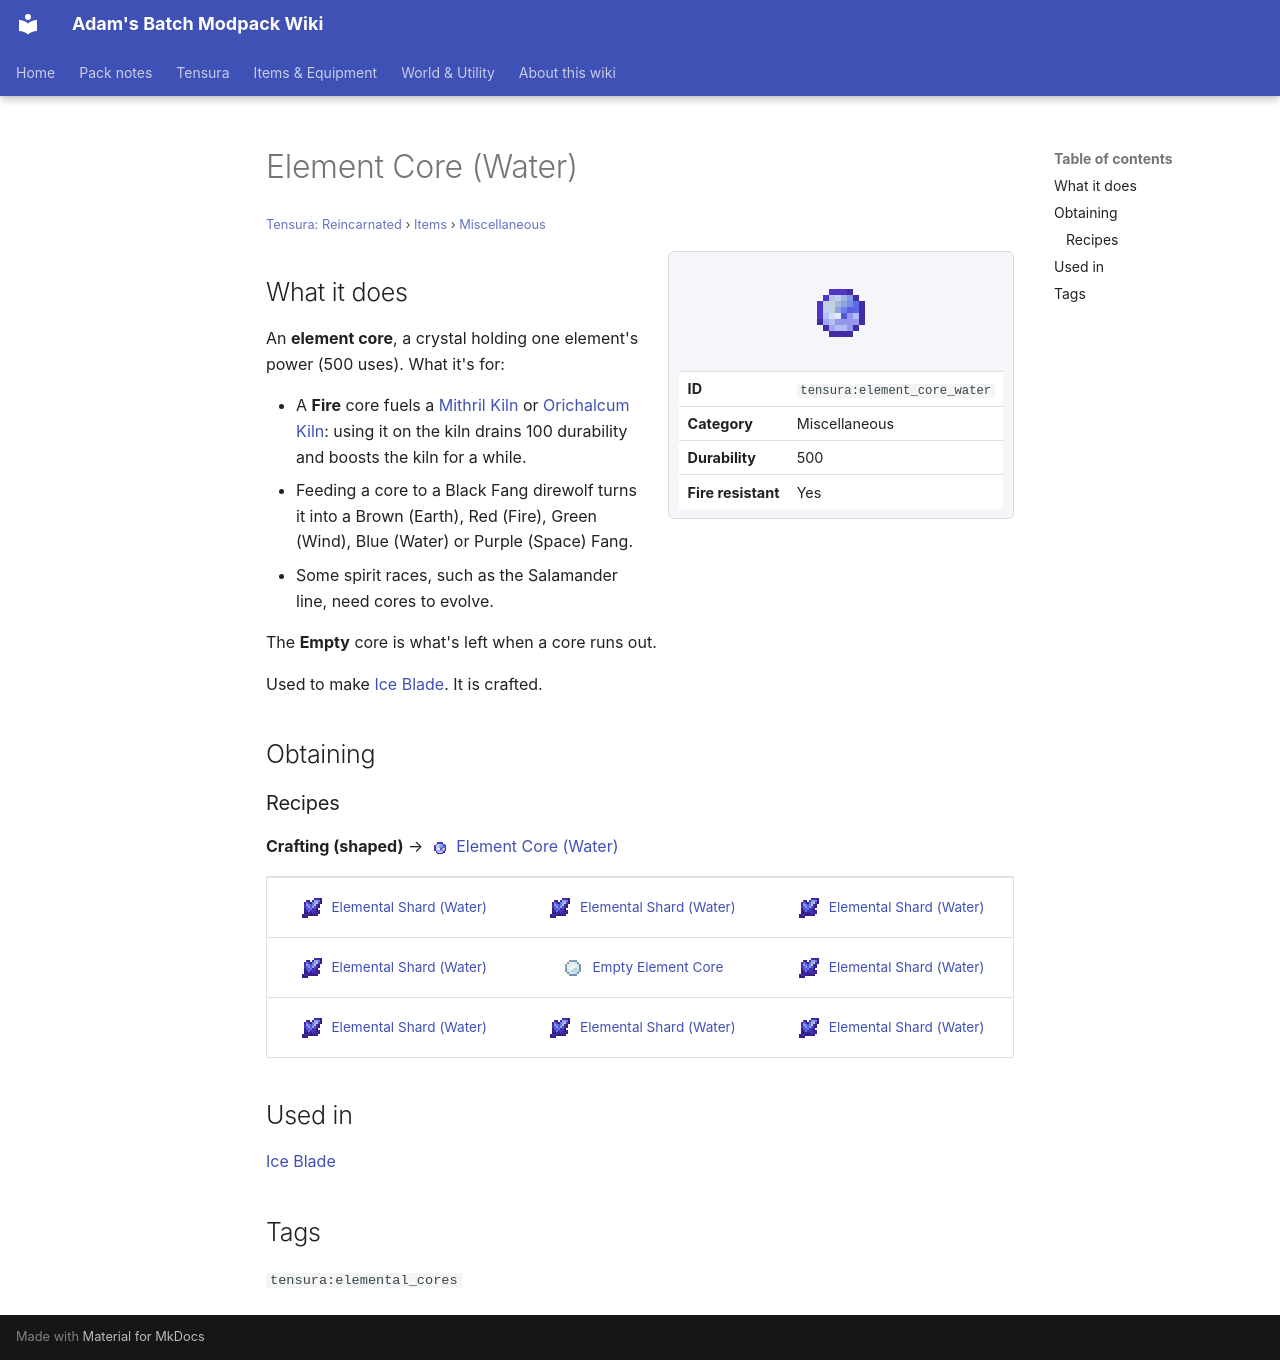

repository: Proteus-Nell/Adams-Batch-MC-Modpack-Wiki · page: tensura-reincarnated/items/miscellaneous/element-core-water/index.html · generator: mkdocs

# Element Core (Water)

<small>[Tensura: Reincarnated](../../index.md) &rsaquo; [Items](../index.md) &rsaquo; [Miscellaneous](index.md)</small>

<div class="infobox" markdown>

![Element Core (Water)](../../../assets/icons/tensura/item/element_core_water.png)

| | |
|---|---|
| **ID** | `tensura:element_core_water` |
| **Category** | Miscellaneous |
| **Durability** | 500 |
| **Fire resistant** | Yes |

</div>

## What it does

An **element core**, a crystal holding one element's power (500 uses). What it's for:

- A **Fire** core fuels a [Mithril Kiln](../../blocks/kiln-mithril.md) or [Orichalcum Kiln](../../blocks/kiln-orichalcum.md): using it on the kiln drains 100 durability and boosts the kiln for a while.
- Feeding a core to a Black Fang direwolf turns it into a Brown (Earth), Red (Fire), Green (Wind), Blue (Water) or Purple (Space) Fang.
- Some spirit races, such as the Salamander line, need cores to evolve.

The **Empty** core is what's left when a core runs out.

Used to make [Ice Blade](../weapons/ice-blade.md). It is crafted.

## Obtaining

### Recipes

**Crafting (shaped)** &rarr; ![](../../../assets/icons/tensura/item/element_core_water.png) [Element Core (Water)](element-core-water.md)

<div class="recipe" markdown>

| | | |
|---|---|---|
| ![](../../../assets/icons/tensura/item/water_elemental_shard.png) [Elemental Shard (Water)](../materials/water-elemental-shard.md) | ![](../../../assets/icons/tensura/item/water_elemental_shard.png) [Elemental Shard (Water)](../materials/water-elemental-shard.md) | ![](../../../assets/icons/tensura/item/water_elemental_shard.png) [Elemental Shard (Water)](../materials/water-elemental-shard.md) |
| ![](../../../assets/icons/tensura/item/water_elemental_shard.png) [Elemental Shard (Water)](../materials/water-elemental-shard.md) | ![](../../../assets/icons/tensura/item/element_core_empty.png) [Empty Element Core](element-core-empty.md) | ![](../../../assets/icons/tensura/item/water_elemental_shard.png) [Elemental Shard (Water)](../materials/water-elemental-shard.md) |
| ![](../../../assets/icons/tensura/item/water_elemental_shard.png) [Elemental Shard (Water)](../materials/water-elemental-shard.md) | ![](../../../assets/icons/tensura/item/water_elemental_shard.png) [Elemental Shard (Water)](../materials/water-elemental-shard.md) | ![](../../../assets/icons/tensura/item/water_elemental_shard.png) [Elemental Shard (Water)](../materials/water-elemental-shard.md) |

</div>

## Used in

[Ice Blade](../weapons/ice-blade.md)

## Tags

`tensura:elemental_cores`
